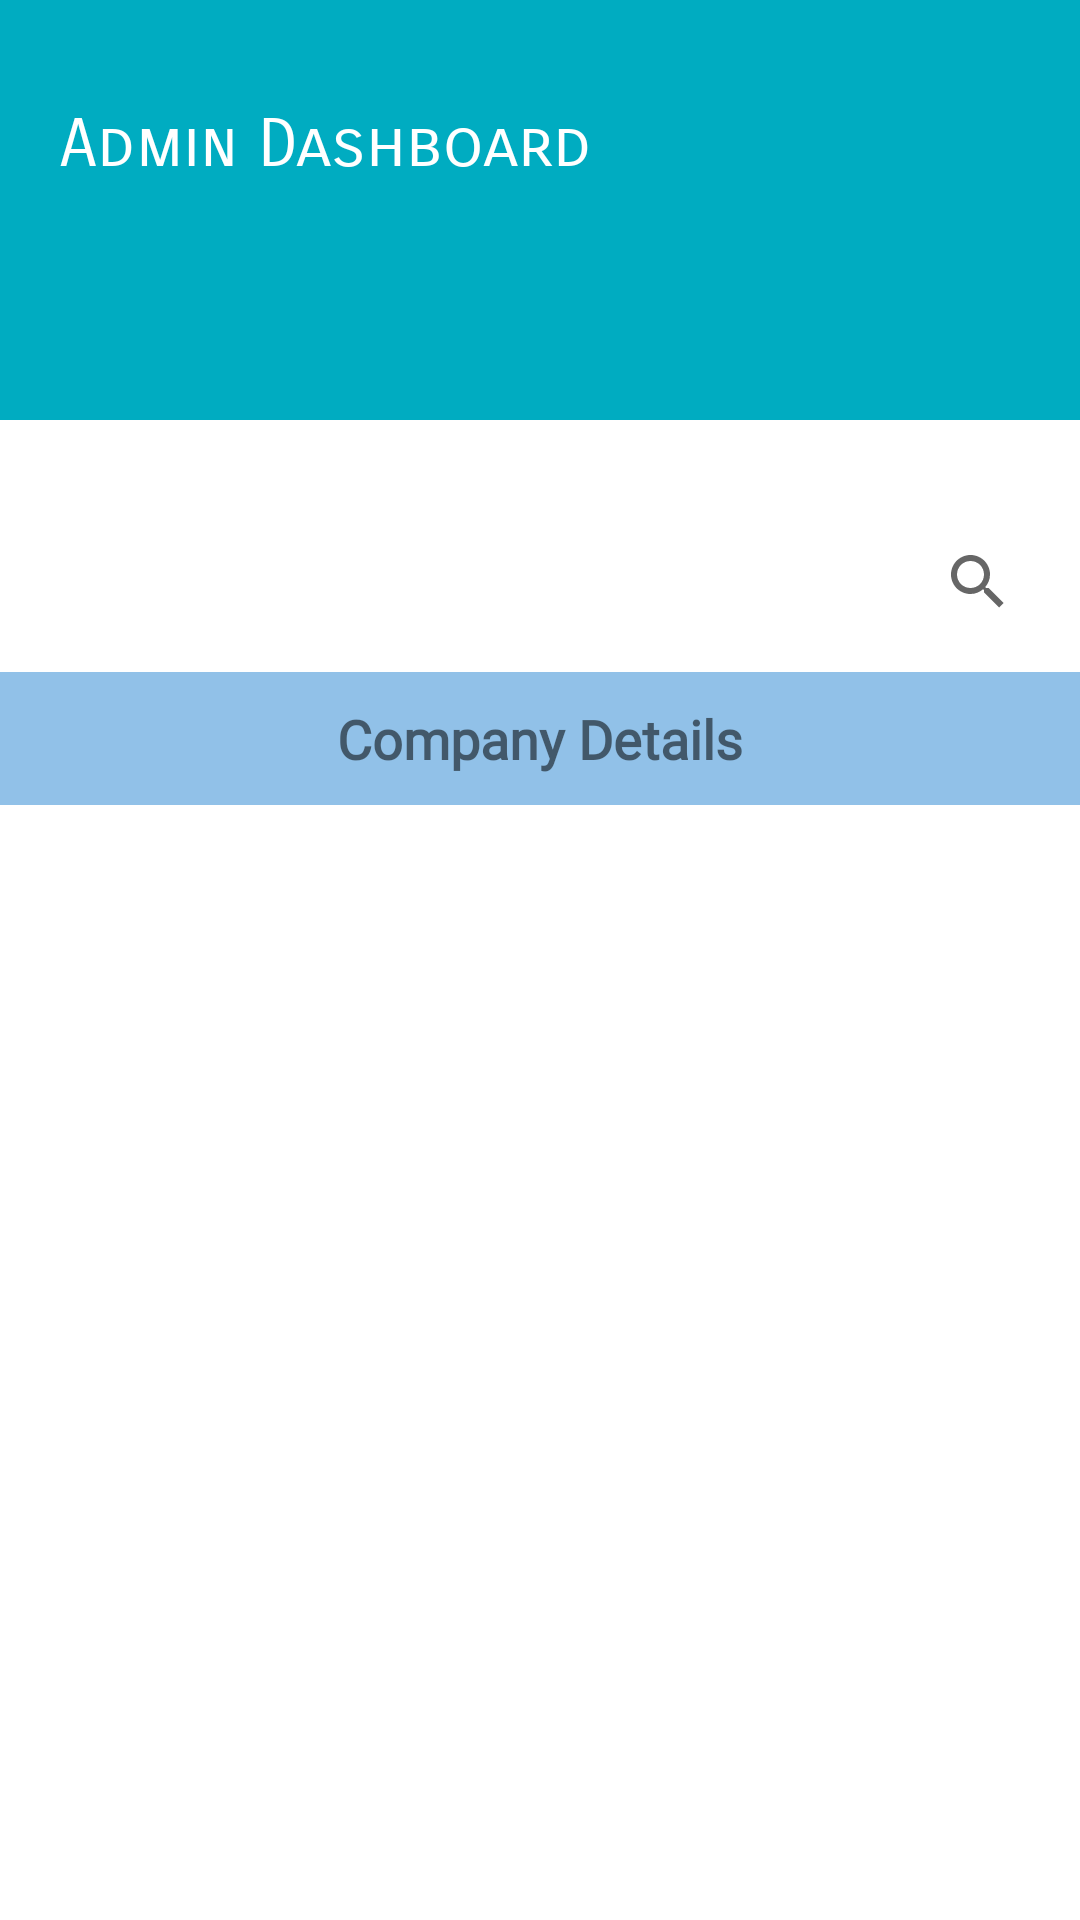

Produce the Android XML layout that renders to this screen, including the resource entries it uses.
<!-- AndroidManifest.xml: application theme Theme.BikeHire -->
<!-- res/layout/activity_admin_view_company.xml -->
<?xml version="1.0" encoding="utf-8"?>
<LinearLayout xmlns:android="http://schemas.android.com/apk/res/android"
    xmlns:app="http://schemas.android.com/apk/res-auto"
    xmlns:tools="http://schemas.android.com/tools"
    android:layout_width="wrap_content"
    android:layout_height="match_parent"
    tools:context=".AdminViewCompany"
    >

    <ScrollView
        android:layout_width="match_parent"
        android:layout_height="match_parent">
        <LinearLayout
            android:layout_width="match_parent"
            android:layout_height="match_parent"
            android:orientation="vertical">

            <RelativeLayout
                android:id="@+id/dash"
                android:layout_width="match_parent"
                android:layout_height="wrap_content"
                android:background="#00ACC1"
                android:padding="20dp">

                <TextView
                    android:id="@+id/admindashboard"
                    android:layout_width="wrap_content"
                    android:layout_height="wrap_content"
                    android:layout_marginTop="15dp"
                    android:fontFamily="sans-serif-smallcaps"
                    android:text="Admin Dashboard"
                    android:textColor="#FFFFFF"
                    android:textSize="22sp" />

                <ImageView
                    android:id="@+id/imageView9"
                    android:layout_width="81dp"
                    android:layout_height="62dp"
                    android:layout_alignParentRight="true"
                    android:layout_centerInParent="false"
                    android:layout_marginStart="0dp"
                    android:layout_marginLeft="0dp"
                    app:srcCompat="@drawable/photo" />

                <TextView
                    android:id="@+id/adminemail1"
                    android:layout_width="wrap_content"
                    android:layout_height="wrap_content"
                    android:layout_below="@+id/admindashboard"
                    android:layout_marginTop="15dp"
                    android:textColor="#0B395E"
                    android:textSize="16sp" />

                <TextView
                    android:id="@+id/adminname1"
                    android:layout_width="wrap_content"
                    android:layout_height="wrap_content"
                    android:layout_below="@+id/adminemail1"
                    android:layout_marginTop="3dp"
                    android:textColor="#000305"
                    android:textSize="14sp" />

            </RelativeLayout>

            <RelativeLayout
                android:layout_width="match_parent"
                android:layout_height="match_parent">

                <SearchView
                    android:id="@+id/search_company"
                    android:layout_width="wrap_content"
                    android:layout_height="wrap_content"
                    android:layout_alignParentRight="true"
                    android:layout_marginTop="30dp"
                    android:layout_marginRight="10dp"
                    android:background="@drawable/bg_roundborder"
                    android:inputType="text" />

                <TextView
                    android:id="@+id/txtdetails"
                    android:layout_width="match_parent"
                    android:layout_height="wrap_content"
                    android:layout_below="@id/search_company"
                    android:layout_marginTop="6dp"
                    android:background="#91C1E8"
                    android:fontFamily="@font/adamina"
                    android:gravity="center"
                    android:padding="10dp"
                    android:text="Company Details"
                    android:textSize="18sp"
                    android:textStyle="bold" />

                <androidx.recyclerview.widget.RecyclerView
                    android:id="@+id/recyclerviewcomp"
                    android:layout_width="match_parent"
                    android:layout_height="match_parent"
                    android:layout_below="@id/txtdetails"
                    android:layout_marginTop="10dp" />
            </RelativeLayout>
        </LinearLayout>
    </ScrollView>


</LinearLayout>
<!-- resources referenced by this layout -->
<resources>
  <style name="Theme.BikeHire" parent="Theme.MaterialComponents.DayNight.DarkActionBar">
          
          <item name="colorPrimary">#1E88E5</item>
          <item name="colorPrimaryVariant">#1E88E5</item>
          <item name="colorOnPrimary">@color/white</item>
          
          <item name="colorSecondary">@color/teal_200</item>
          <item name="colorSecondaryVariant">@color/teal_700</item>
          <item name="colorOnSecondary">@color/black</item>
          
          <item name="android:statusBarColor" tools:targetApi="l">?attr/colorPrimaryVariant</item>
          
      </style>
  <color name="white">#ffffff</color>
  <color name="teal_200">#FF03DAC5</color>
  <color name="teal_700">#FF018786</color>
  <color name="black">#000000</color>
</resources>
